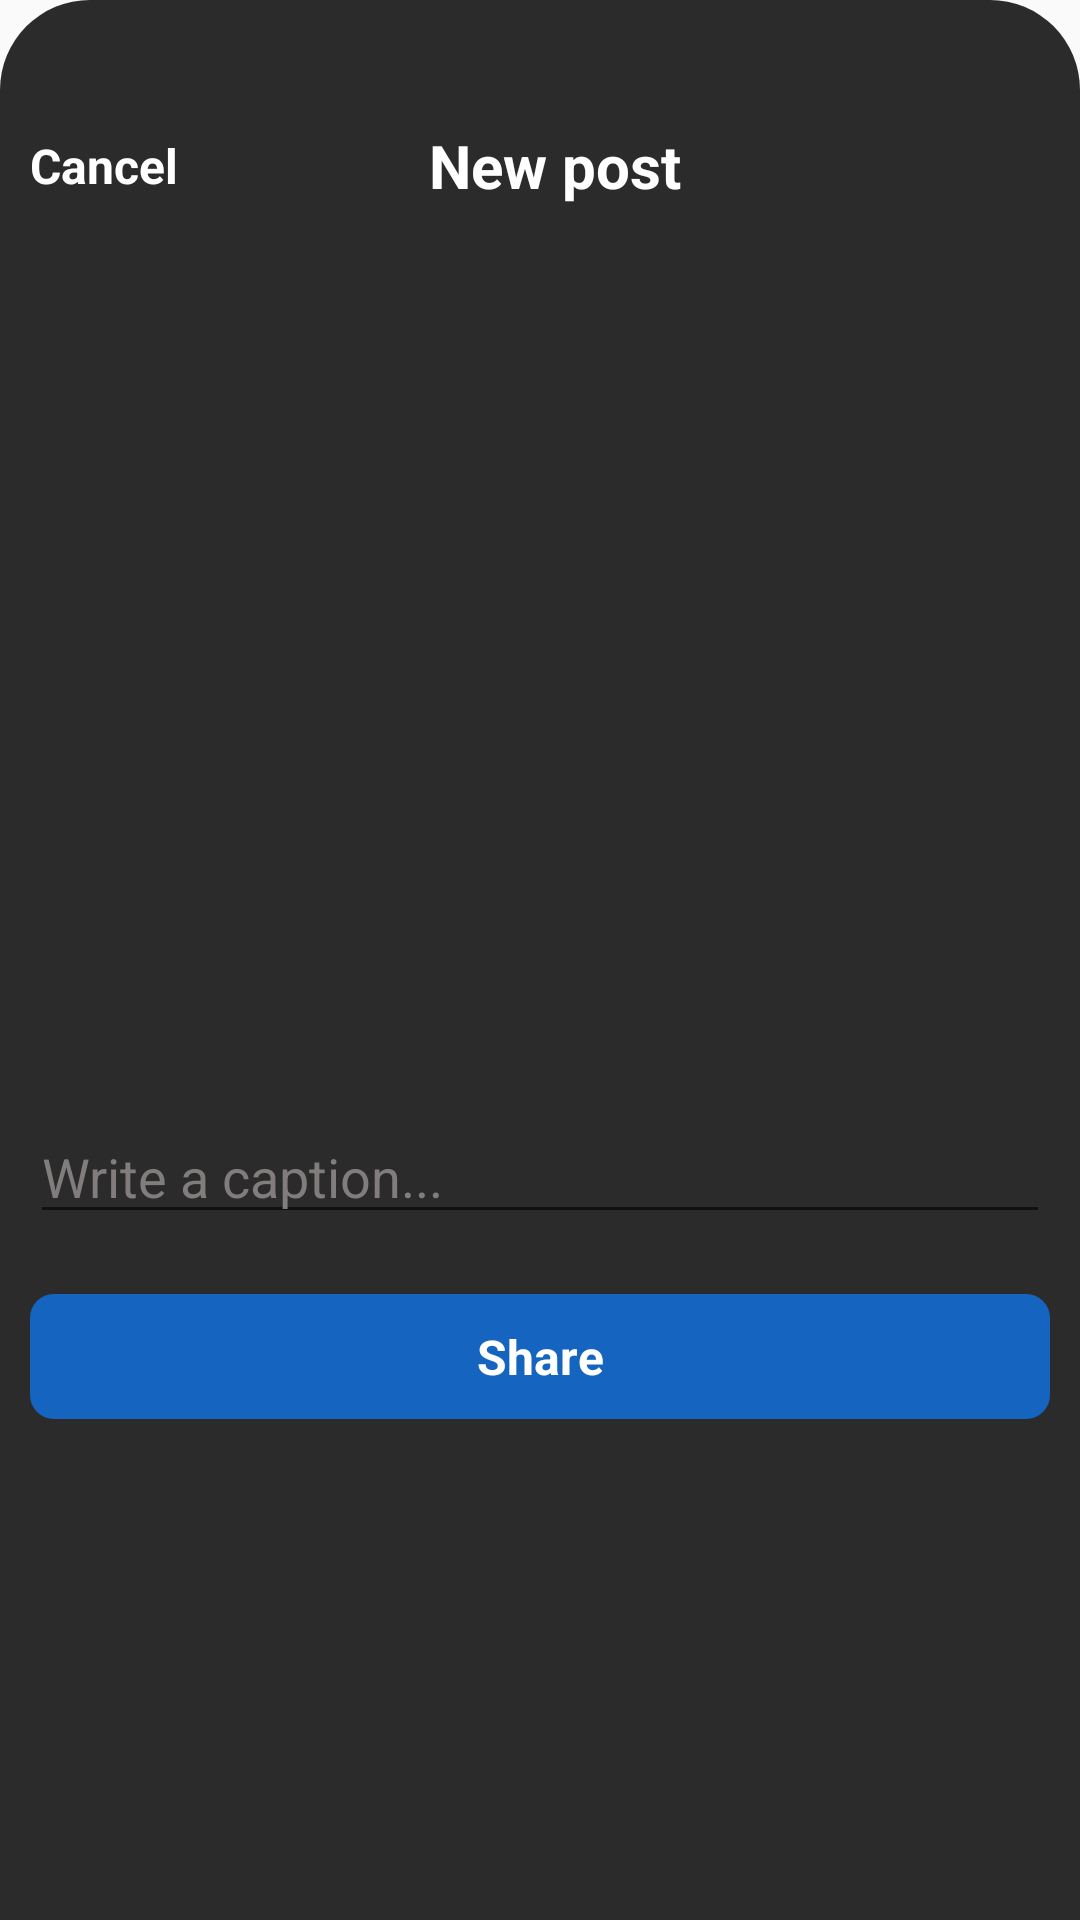

The Android layout XML behind this screen, and the referenced resources:
<!-- AndroidManifest.xml: application theme Theme.AppInstagram -->
<!-- res/layout/fragment_add.xml -->
<?xml version="1.0" encoding="utf-8"?>
<layout xmlns:android="http://schemas.android.com/apk/res/android"
    xmlns:tools="http://schemas.android.com/tools"
    xmlns:app="http://schemas.android.com/apk/res-auto"
    tools:context=".ui.fragment.AddFragment"
    >
<FrameLayout android:layout_width="match_parent"
    android:layout_height="match_parent"
    android:background="@android:color/transparent"
    >

    <androidx.constraintlayout.widget.ConstraintLayout
        android:layout_width="match_parent"
        android:layout_height="match_parent"
        android:background="@drawable/bg_bottom_sheet">
    <androidx.constraintlayout.widget.ConstraintLayout
        android:id="@+id/cl_heading_main"
        android:layout_width="match_parent"
        android:layout_height="90dp"
        app:layout_constraintTop_toTopOf="parent"
        >

        <androidx.constraintlayout.widget.ConstraintLayout
            android:layout_width="match_parent"
            android:layout_height="match_parent"
            app:layout_constraintTop_toTopOf="parent"
            android:layout_marginTop="20dp">
            <TextView
                android:id="@+id/tv_username"
                android:layout_width="wrap_content"
                android:layout_height="wrap_content"
                app:layout_constraintBottom_toBottomOf="parent"
                app:layout_constraintStart_toStartOf="parent"
                app:layout_constraintEnd_toEndOf="parent"
                app:layout_constraintTop_toTopOf="parent"
                android:layout_marginStart="10dp"
                android:textSize="20sp"
                android:textColor="@color/white"
                android:textStyle="bold"
                android:text="New post"/>
            <ImageView
                android:id="@+id/ic_image"
                android:layout_width="30dp"
                android:layout_height="match_parent"
                app:layout_constraintTop_toTopOf="parent"
                app:layout_constraintBottom_toBottomOf="parent"
                app:layout_constraintEnd_toEndOf="parent"
                android:layout_marginEnd="10dp"
                android:src="@drawable/ic_image"/>



            <TextView
                android:id="@+id/ic_back"
                android:layout_width="wrap_content"
                android:layout_height="wrap_content"
                app:layout_constraintTop_toTopOf="parent"
                app:layout_constraintBottom_toBottomOf="parent"
                app:layout_constraintStart_toStartOf="parent"
                android:layout_marginStart="10dp"
                android:textColor="@color/white"
                android:textSize="16sp"
                android:textStyle="bold"
                android:paddingTop="20dp"
                android:paddingBottom="20dp"
                android:text="Cancel"/>
        </androidx.constraintlayout.widget.ConstraintLayout>

    </androidx.constraintlayout.widget.ConstraintLayout>
        <androidx.constraintlayout.widget.ConstraintLayout
            android:layout_width="match_parent"
            android:layout_height="0dp"
            app:layout_constraintTop_toBottomOf="@id/cl_heading_main"
            app:layout_constraintBottom_toBottomOf="parent"
            app:layout_constraintStart_toStartOf="parent"
            app:layout_constraintEnd_toEndOf="parent"
            android:layout_margin="10dp"
            >

            <androidx.recyclerview.widget.RecyclerView
                android:id="@+id/rv_image"
                android:layout_width="match_parent"
                android:layout_height="250dp"
                app:layout_constraintTop_toTopOf="parent"
                app:layout_constraintStart_toStartOf="parent"
                app:layout_constraintEnd_toEndOf="parent" />

            <EditText
                android:id="@+id/et_caption"
                android:layout_width="match_parent"
                android:layout_height="wrap_content"
                app:layout_constraintTop_toBottomOf="@id/rv_image"
                app:layout_constraintStart_toStartOf="parent"
                app:layout_constraintEnd_toEndOf="parent"
                android:layout_marginTop="20dp"
                android:hint="Write a caption..."
                android:textColor="@color/white"
                android:textColorHint="@color/gray_light"/>

            <TextView
                android:id="@+id/bt_share"
                android:layout_width="match_parent"
                android:layout_height="wrap_content"
                android:background="@drawable/submit_button"
                android:layout_marginTop="20dp"
                android:padding="10dp"
                android:text="@string/share"
                android:textAlignment="center"
                android:textColor="@color/white"
                android:textSize="16sp"
                android:textStyle="bold"
                app:layout_constraintTop_toBottomOf="@id/et_caption"
                app:layout_constraintEnd_toEndOf="parent"
                app:layout_constraintStart_toStartOf="parent" />

        </androidx.constraintlayout.widget.ConstraintLayout>

    </androidx.constraintlayout.widget.ConstraintLayout>

</FrameLayout>
</layout>
<!-- resources referenced by this layout -->
<resources>
  <color name="gray_light">#817D7D</color>
  <color name="white">#FFFFFFFF</color>
  <!-- drawable bg_bottom_sheet (drawable) -->
  <?xml version="1.0" encoding="utf-8"?>
  <shape xmlns:android="http://schemas.android.com/apk/res/android"
      android:shape="rectangle">
  
      <solid android:color="@color/gray"/>
  
      <corners
          android:topLeftRadius="30dp"
          android:topRightRadius="30dp"
          android:bottomLeftRadius="0dp"
          android:bottomRightRadius="0dp"/>
  </shape>
  <!-- drawable submit_button (drawable) -->
  <?xml version="1.0" encoding="utf-8"?>
  <shape xmlns:android="http://schemas.android.com/apk/res/android"
      android:shape="rectangle">
  
      <solid android:color="@color/blue"/>
      <corners android:radius="8dp"/>
      <padding android:bottom="5dp" android:top="5dp" android:left="10dp" android:right="10dp"/>
  </shape>
  <string name="share">Share</string>
  <style name="Theme.AppInstagram" parent="Base.Theme.AppInstagram" />
  <color name="gray">#2C2B2B</color>
  <color name="blue">#1565C0</color>
  <style name="Base.Theme.AppInstagram" parent="Theme.AppCompat.Light.NoActionBar">
          
          
      </style>
</resources>
